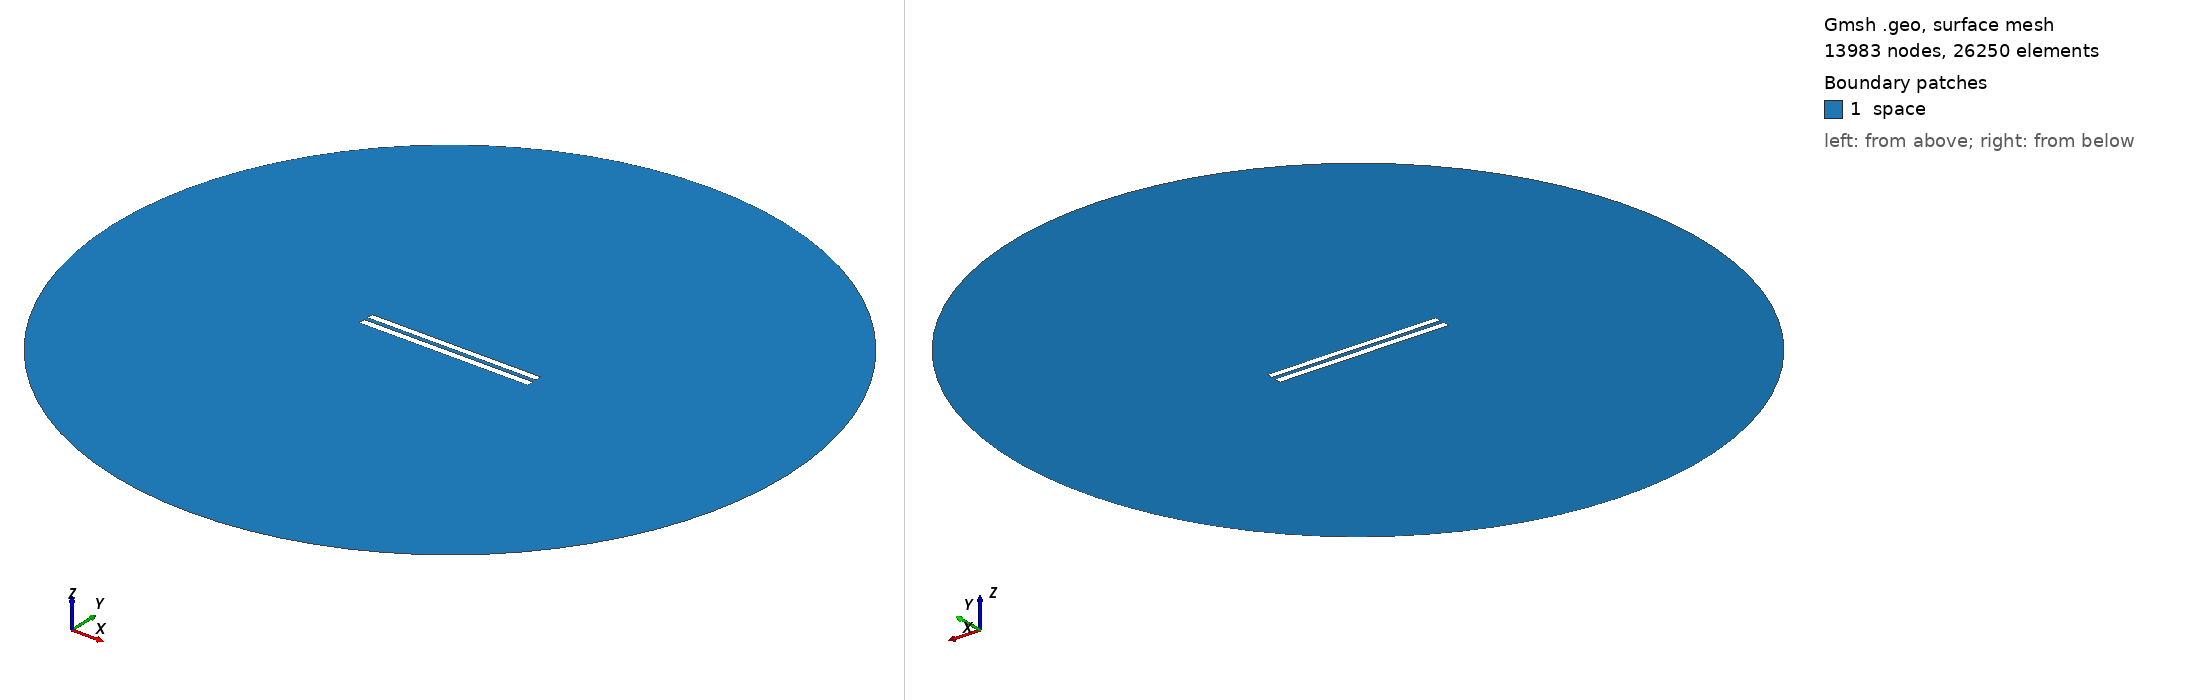

Gmsh geometry script, surface-meshed: 13983 nodes, 26250 surface elements. Boundary patches (legend numbers): 1 space. Left view from above one corner, right view from below the opposite corner. Legend entries are the model's physical surfaces. The drawing asked Gmsh for element sizes between 1% and 20% of the model's largest extent; the script's own settings can give other sizes.

=== 5938.geo (drawn) ===
//---------------------------------------
// Geometry kernel
//---------------------------------------

SetFactory("OpenCASCADE");



//---------------------------------------
// Parameters of the geometry
//---------------------------------------

// Overetch of the upper plate
overetch = 0.125;

// Distance between the plates
distance = 2.5;

// Discretization over the x axis (for the deformation)
nx = 50; 

// Length of the plate
L = 100 - overetch; 

// Number of modes
n = 4; 

// 1st mode coefficient
coeff(1) = 0.0;
beta(1) = 0.596864 * 3.1415926535 / L;

// 2nd mode coefficient
coeff(2) = 0.0;
beta(2) = 1.49418 * 3.1415926535 / L;

// 3rd mode coefficient
coeff(3) = 0.0;
beta(3) = 2.50025 * 3.1415926535 / L;

// 4th mode coefficient
coeff(4) = 0.0;
beta(4) = 3.49999 * 3.1415926535 / L;



//---------------------------------------
// Upper plate (deformed rectangle)
//---------------------------------------

// Coordiantes of the upper plate
xmin = -50;
xmax = 50 - overetch;

// Height of the upper plate
yheight = 4 - 2 * overetch;

// Indexes of the points
UpperID[] = {};
LowerID[] = {};
LeftID[] = {};
RightID[] = {};

// Point index
p = 1;

// Horizontal edges
For i In {1:nx}
    x = xmin + (i-1)*(xmax - xmin)/(nx-1);

    y_bottom = distance / 2 + overetch;
    For j In {1:n}
        C = (Cosh(beta(j)*L) + Cos(beta(j)*L)) / (Sinh(beta(j)*L) + Sin(beta(j)*L));
        y_bottom  = y_bottom + coeff(j) * (Cosh(beta(j)*(x+50)) - Cos(beta(j)*(x+50)) - C * (Sinh(beta(j)*(x+50)) - Sin(beta(j)*(x+50))));
    EndFor

    y_top = y_bottom + yheight;

    Point(p) = {x, y_top, 0, 1.0};
    UpperID[i] = p;
    p = p + 1;

    Point(p) = {x, y_bottom, 0, 1.0};
    LowerID[i] = p;
    p = p + 1;
EndFor

// Create point lists
UpperPts[] = {}; LowerPts[] = {};
For i In {1:nx}
  UpperPts[] += {UpperID[i]};
  LowerPts[] += {LowerID[i]};
EndFor

// Build splines
Spline(1) = {UpperPts[]};
Spline(2) = {LowerPts[]};
Line(3) = {LowerPts[nx-1], UpperPts[nx-1]};
Line(4) = {LowerPts[0], UpperPts[0]};

// Build the plane surface
Curve Loop(1) = {2, 3, -1, -4};
Plane Surface(1) = {1};



//---------------------------------------
// Lower plate (rectangle)
//---------------------------------------

// Vertices
Point(1001) = {-50, -1, 0, 1.0};
Point(1002) = { 50, -1, 0, 1.0};
Point(1003) = { 50,  -5, 0, 1.0};
Point(1004) = {-50,  -5, 0, 1.0};

// Edges
Line(5) = {1001, 1002};
Line(6) = {1002, 1003};
Line(7) = {1003, 1004};
Line(8) = {1004, 1001};

// Plane surface
Line Loop(2) = {5, 6, 7, 8};
Plane Surface(2) = {2}; 



//---------------------------------------
// Outer (fictious) boundary
//---------------------------------------

// Points
Point(1005) = {0, 0, 0};       // Center
Point(1006) = {200, 0, 0};     // Start point
Point(1007) = {0, 200, 0};     // 90 degrees
Point(1008) = {-200, 0, 0};    // 180 degrees
Point(1009) = {0, -200, 0};    // 270 degrees

// Circle arcs (each needs start, center, end)
Circle(9) = {1006, 1005, 1007};
Circle(10) = {1007, 1005, 1008};
Circle(11) = {1008, 1005, 1009};
Circle(12) = {1009, 1005, 1006};

// Plane surface for the entire domain
Curve Loop(3) = {9, 10, 11, 12};
Surface(3) = {3};

// Subtract the plates from the whole domain to obtain the actual domain where we want to solve the equations
BooleanDifference{ Surface{3}; Delete; }{ Surface{1}; Surface{2}; Delete; }




//---------------------------------------
// Transfinite Lines/Curves
//---------------------------------------

// Set the number of points on the boundaries
r = 7;

// Plates
Transfinite Curve {1, 2} = 50*r Using Progression 1;
Transfinite Curve {3, 4} = 2*r Using Progression 1;
Transfinite Line {5, 7} = 50*r Using Progression 1;
Transfinite Line {6, 8} = 2*r Using Progression 1;

// Outer boundary
Transfinite Line {9, 10, 11, 12} = 20 Using Progression 1;



//---------------------------------------
// Physical groups
//---------------------------------------                

// Physical curves (boundaries)
Physical Line("force_segment", 10) = {2};
Physical Line("upper_plate", 11) = {1, 3, 4};
Physical Line("lower_plate", 12) = {5, 6, 7, 8};
Physical Line("boundary", 20) = {9, 10, 11, 12};

// Physical Surfaces
Physical Surface("space", 30) = {3};



//---------------------------------------
// 6. Generate the Mesh
//---------------------------------------

// 2D mesh generation
Mesh 2;
